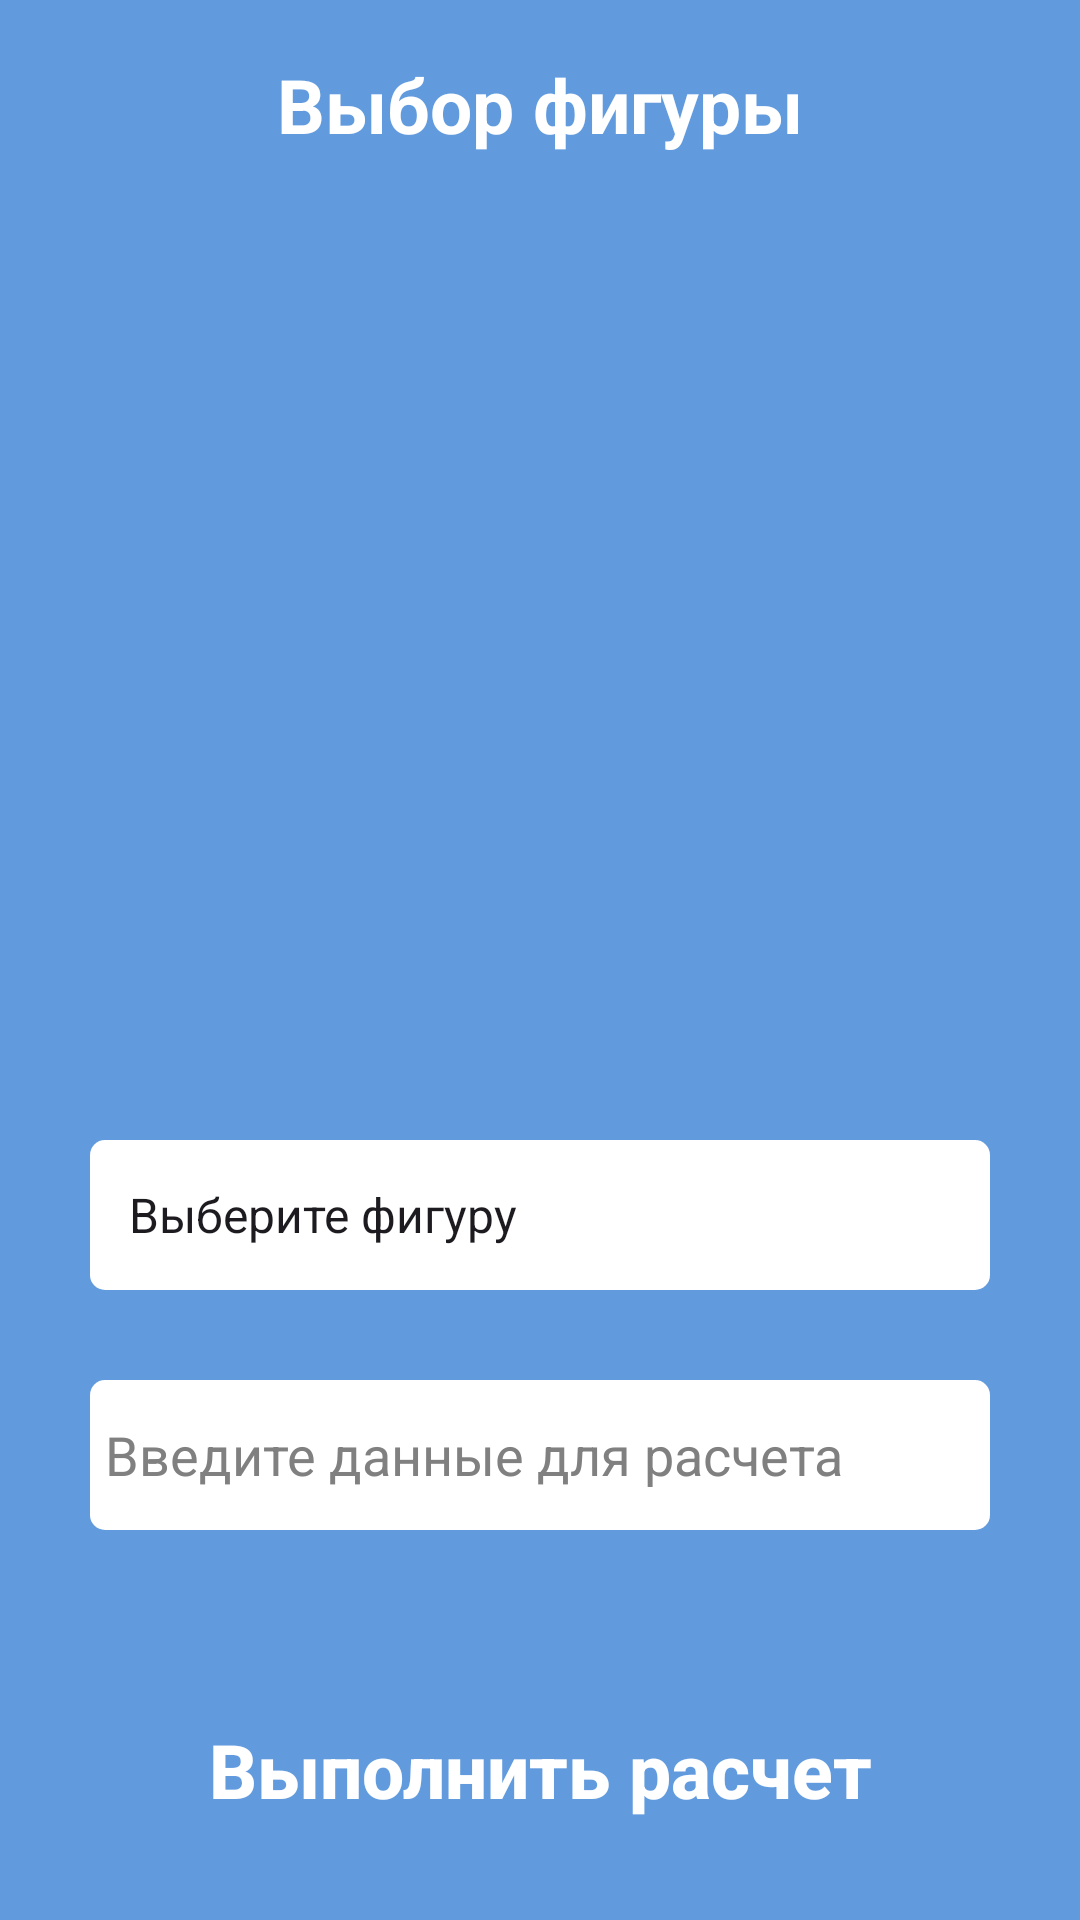

Produce the Android XML layout that renders to this screen, including the resource entries it uses.
<!-- AndroidManifest.xml: application theme Theme.DespizhekPR31 -->
<!-- res/layout/activity_second.xml -->
<?xml version="1.0" encoding="utf-8"?>
<LinearLayout xmlns:android="http://schemas.android.com/apk/res/android"
    xmlns:app="http://schemas.android.com/apk/res-auto"
    xmlns:tools="http://schemas.android.com/tools"
    android:layout_width="match_parent"
    android:layout_height="match_parent"
    tools:context=".SecondActivity"
    android:background="@color/blue"
    android:orientation="vertical"
    >

    <TextView
        android:layout_width="match_parent"
        android:layout_height="50dp"
        android:text="@string/changeShape"
        android:gravity="center"
        android:textSize="25sp"
        android:textColor="@color/white"
        android:textStyle="bold"
        android:layout_marginTop="10dp"
        />
    <ImageView
        android:id="@+id/imageShape"
        android:layout_width="250dp"
        android:layout_height="250dp"
        android:layout_gravity="center"
        android:layout_marginTop="20dp"
        android:src="@drawable/iconapp"

        />

    <Spinner
        android:id="@+id/spinnerShape"
        android:layout_width="300dp"
        android:layout_height="50dp"
        android:background="@drawable/edittextback"
        android:layout_gravity="center"
        android:layout_marginTop="50dp"
        android:textColorHint="@color/gray"
        android:entries="@array/shapeArray"
        />

    <EditText
        android:id="@+id/dataText"
        android:layout_width="300dp"
        android:layout_height="50dp"
        android:background="@drawable/edittextback"
        android:layout_gravity="center"
        android:layout_marginTop="30dp"
        android:hint="@string/dataoftext"
        android:textColorHint="@color/gray"
        />

    <EditText
        android:id="@+id/dataText2"
        android:layout_width="300dp"
        android:layout_height="50dp"
        android:background="@drawable/edittextback"
        android:layout_gravity="center"
        android:layout_marginTop="30dp"
        android:hint="@string/dataoftext"
        android:textColorHint="@color/gray"
        android:visibility="gone"
        />

    <androidx.appcompat.widget.AppCompatButton
        android:id="@+id/calculateButton"
        android:layout_width="350dp"
        android:layout_height="60dp"
        android:background="@drawable/button"
        android:layout_gravity="center"
        android:text="@string/calculate"
        android:textAllCaps="false"
        android:textColor="@color/white"
        android:textSize="25sp"
        android:layout_marginTop="50dp"
        android:textStyle="bold"
        />

</LinearLayout>
<!-- resources referenced by this layout -->
<resources>
  <string-array name="shapeArray">
          <item>Выберите фигуру</item>
          <item>Круг</item>
          <item>Треугольник</item>
      </string-array>
  <color name="blue">#619BDE</color>
  <color name="gray">#808080</color>
  <color name="white">#FFFFFFFF</color>
  <!-- drawable edittextback (drawable) -->
  <?xml version="1.0" encoding="utf-8"?>
  <shape xmlns:android="http://schemas.android.com/apk/res/android">
  <corners android:radius="5dp"/>
      <solid android:color="@color/white"/>
      <padding android:left="5dp"/>
  </shape>
  <string name="calculate">Выполнить расчет</string>
  <string name="changeShape">Выбор фигуры</string>
  <string name="dataoftext">Введите данные для расчета</string>
  <style name="Theme.DespizhekPR31" parent="Base.Theme.DespizhekPR31" />
  <style name="Base.Theme.DespizhekPR31" parent="Theme.Material3.DayNight.NoActionBar">
          
          
      </style>
</resources>
